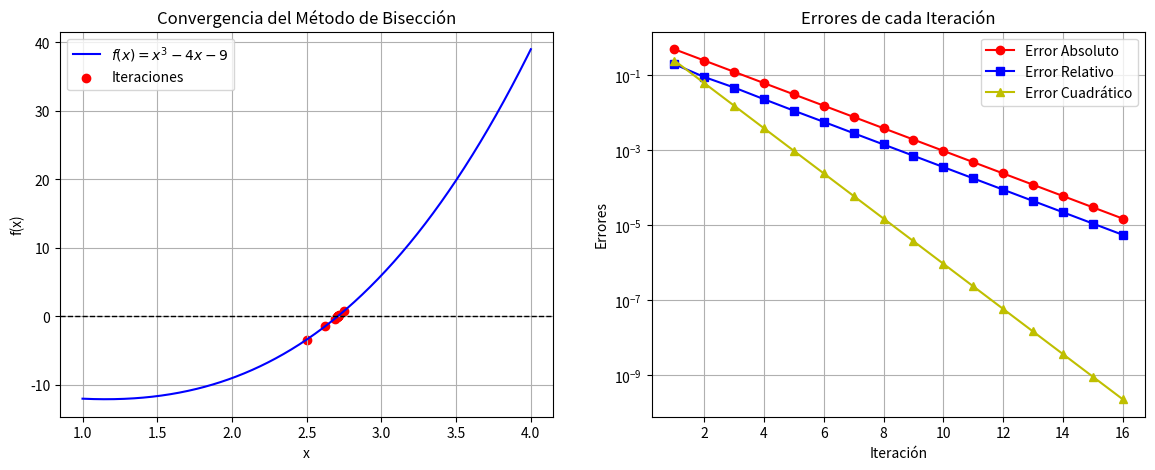

Source code (Python):
# -*- coding: utf-8 -*-
"""Untitled1.ipynb

Automatically generated by Colab.

Original file is located at
    https://colab.research.google.com/<link-removed>
"""

"""
           Autor:
[redacted]
   [email redacted]
   Version 2.0 : 10/02/2025 05:00

"""
import numpy as np
import matplotlib.pyplot as plt  # Importamos librerías para cálculos y gráficos

# Definir la función cuya raíz queremos encontrar
def f(x):
    return x**3 - 4.0*x - 9.0  # Función f(x) = x³ - 4x - 9

# Implementación del Método de Bisección
def biseccion(a, b, tol=1e-5, max_iter=100):
    """
    Método numérico de bisección para encontrar una raíz de f(x) en un intervalo [a, b].
    """

    # Verificamos si el método de bisección es aplicable (debe haber un cambio de signo en el intervalo)
    if f(a) * f(b) >= 0:
        print("El método de bisección no es aplicable en el intervalo dado.")
        return None  # Si no hay cambio de signo, el método no se puede aplicar

    # Listas para almacenar los valores de cada iteración
    iteraciones = []
    errores_abs = []
    errores_rel = []
    errores_cua = []
    c_old = a  # Inicializamos la variable para calcular errores

    # Encabezado de la tabla de iteraciones
    print("\nIteraciones del Método de Bisección:")
    print("Iter |       a       |       b       |       c       |      f(c)      |     Error_abs     |     Error_rel     |     Error_cua     ")
    print("-" * 85)

    # Ciclo principal del método de bisección
    for i in range(max_iter):
        c = (a + b) / 2  # Calculamos el punto medio
        iteraciones.append(c)  # Guardamos el valor de la iteración

        # Cálculo de errores
        error_abs = abs(c - c_old)  # Error absoluto
        error_rel = error_abs / c  # Error relativo
        error_cua = (c - c_old) ** 2  # Error cuadrático

        # Guardamos los errores en sus listas
        errores_abs.append(error_abs)
        errores_rel.append(error_rel)
        errores_cua.append(error_cua)

        # Mostramos los valores en cada iteración
        print(f"{i+1:4d} | {a:.8f} | {b:.8f} | {c:.8f} | {f(c):.8f} | {error_abs:.8e} | {error_rel:.8e} | {error_cua:.8e}")

        # Condición de parada: si f(c) es suficientemente pequeña o el error absoluto es menor que la tolerancia
        if abs(f(c)) < tol or error_abs < tol:
            break  # Salimos del bucle si la solución es lo suficientemente precisa

        # Determinamos el nuevo intervalo en función del signo de f(c)
        if f(a) * f(c) < 0:
            b = c  # La raíz está en [a, c]
        else:
            a = c  # La raíz está en [c, b]

        c_old = c  # Actualizamos el valor anterior de c

    return iteraciones, errores_abs, errores_rel, errores_cua  # Retornamos los valores obtenidos

# Parámetros iniciales: definimos el intervalo donde buscamos la raíz
a, b = 2, 3  # Intervalo donde aplicaremos el método de bisección

# Ejecutamos el método de bisección y obtenemos los resultados
iteraciones, errores_abs, errores_rel, errores_cua = biseccion(a, b)

# Crear la figura para visualizar los resultados
fig, ax = plt.subplots(1, 2, figsize=(14, 5))

# Definir el rango de valores para graficar la función
x = np.linspace(a - 1, b + 1, 400)
y = f(x)

# Gráfica de la función y las iteraciones del método
ax[0].plot(x, y, label=r'$f(x) = x^3 - 4x - 9$', color='b')  # Graficamos f(x)
ax[0].axhline(0, color='k', linestyle='--', linewidth=1)  # Línea horizontal en y = 0
ax[0].scatter(iteraciones, [f(c) for c in iteraciones], color='red', label='Iteraciones')  # Puntos de iteraciones
ax[0].set_xlabel('x')
ax[0].set_ylabel('f(x)')
ax[0].set_title("Convergencia del Método de Bisección")
ax[0].legend()
ax[0].grid()  # Mostramos la cuadrícula

# Gráfica de los errores en función de la iteración
ax[1].plot(range(1, len(errores_abs)+1), errores_abs, label="Error Absoluto", marker='o', linestyle='-', color='r')
ax[1].plot(range(1, len(errores_rel)+1), errores_rel, label="Error Relativo", marker='s', linestyle='-', color='b')
ax[1].plot(range(1, len(errores_cua)+1), errores_cua, label="Error Cuadrático", marker='^', linestyle='-', color='y')
ax[1].set_yscale("log")  # Usamos escala logarítmica para visualizar mejor los errores
ax[1].set_xlabel("Iteración")
ax[1].set_ylabel("Errores")
ax[1].set_title("Errores de cada Iteración")
ax[1].legend()
ax[1].grid()  # Mostramos la cuadrícula

# Guardamos la figura generada
plt.savefig("biseccion_convergencia.png", dpi=300)
plt.show()  # Mostramos las gráficas